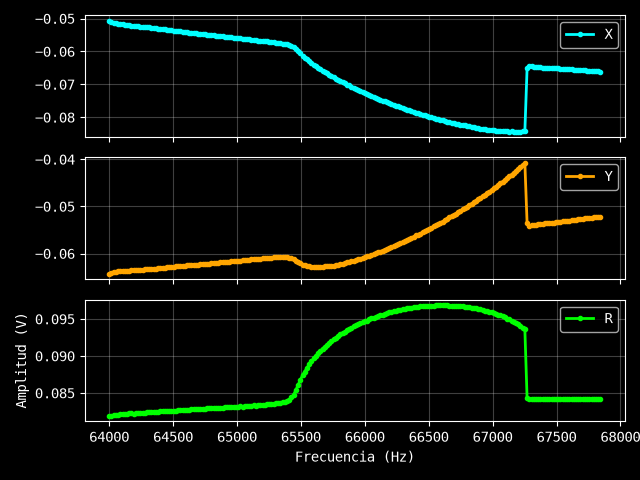

Values plotted in this chart, from the file beside it:
Excitación: 0.1 V
Frecuencia (Hz), X (V), Y (V), R (V)
64000, -0.05071, -0.06431, 0.0819
64017, -0.0511, -0.06407, 0.08195
64035, -0.05136, -0.06389, 0.08197
64052, -0.05148, -0.06384, 0.08201
64070, -0.05157, -0.06379, 0.08203
64087, -0.05173, -0.06375, 0.0821
64104, -0.0518, -0.06369, 0.0821
64122, -0.05187, -0.0637, 0.08215
64139, -0.05199, -0.06363, 0.08217
64157, -0.05209, -0.06363, 0.08223
64174, -0.05218, -0.06357, 0.08224
64191, -0.0522, -0.06353, 0.08222
64209, -0.05227, -0.06352, 0.08226
64226, -0.05235, -0.06346, 0.08227
64243, -0.05245, -0.06341, 0.08229
64261, -0.05252, -0.06339, 0.08232
64278, -0.05262, -0.06335, 0.08235
64296, -0.05272, -0.06333, 0.0824
64313, -0.05271, -0.06335, 0.08241
64330, -0.0528, -0.06331, 0.08244
64348, -0.05287, -0.06328, 0.08246
64365, -0.05294, -0.06323, 0.08247
64383, -0.05306, -0.06317, 0.0825
64400, -0.05315, -0.06311, 0.08251
64417, -0.05322, -0.06306, 0.08252
64435, -0.05331, -0.06301, 0.08254
64452, -0.05345, -0.06294, 0.08257
64470, -0.05351, -0.0629, 0.08258
64487, -0.05359, -0.06287, 0.08261
64504, -0.05366, -0.06281, 0.08261
64522, -0.05376, -0.06274, 0.08262
64539, -0.05388, -0.06272, 0.08269
64557, -0.05393, -0.06268, 0.08269
64574, -0.05402, -0.06258, 0.08267
64591, -0.05407, -0.06257, 0.0827
64609, -0.05417, -0.06253, 0.08273
64626, -0.05426, -0.06247, 0.08274
64643, -0.05435, -0.06244, 0.08278
64661, -0.05438, -0.06242, 0.08279
64678, -0.05445, -0.0624, 0.08282
64696, -0.05457, -0.06233, 0.08284
64713, -0.05464, -0.06228, 0.08285
64730, -0.05472, -0.0622, 0.08284
64748, -0.05477, -0.06221, 0.08288
64765, -0.05489, -0.06214, 0.08291
64783, -0.05495, -0.06213, 0.08294
64800, -0.055, -0.06208, 0.08294
64817, -0.05512, -0.06201, 0.08297
64835, -0.05519, -0.06196, 0.08298
64852, -0.05528, -0.06193, 0.08301
64870, -0.05537, -0.06188, 0.08304
64887, -0.05539, -0.06184, 0.08302
64904, -0.05547, -0.0618, 0.08304
64922, -0.05558, -0.06178, 0.0831
64939, -0.05564, -0.06171, 0.08309
64957, -0.05572, -0.06163, 0.08308
64974, -0.05583, -0.0616, 0.08314
64991, -0.05591, -0.06155, 0.08315
65009, -0.05594, -0.06155, 0.08317
... 164 more rows
